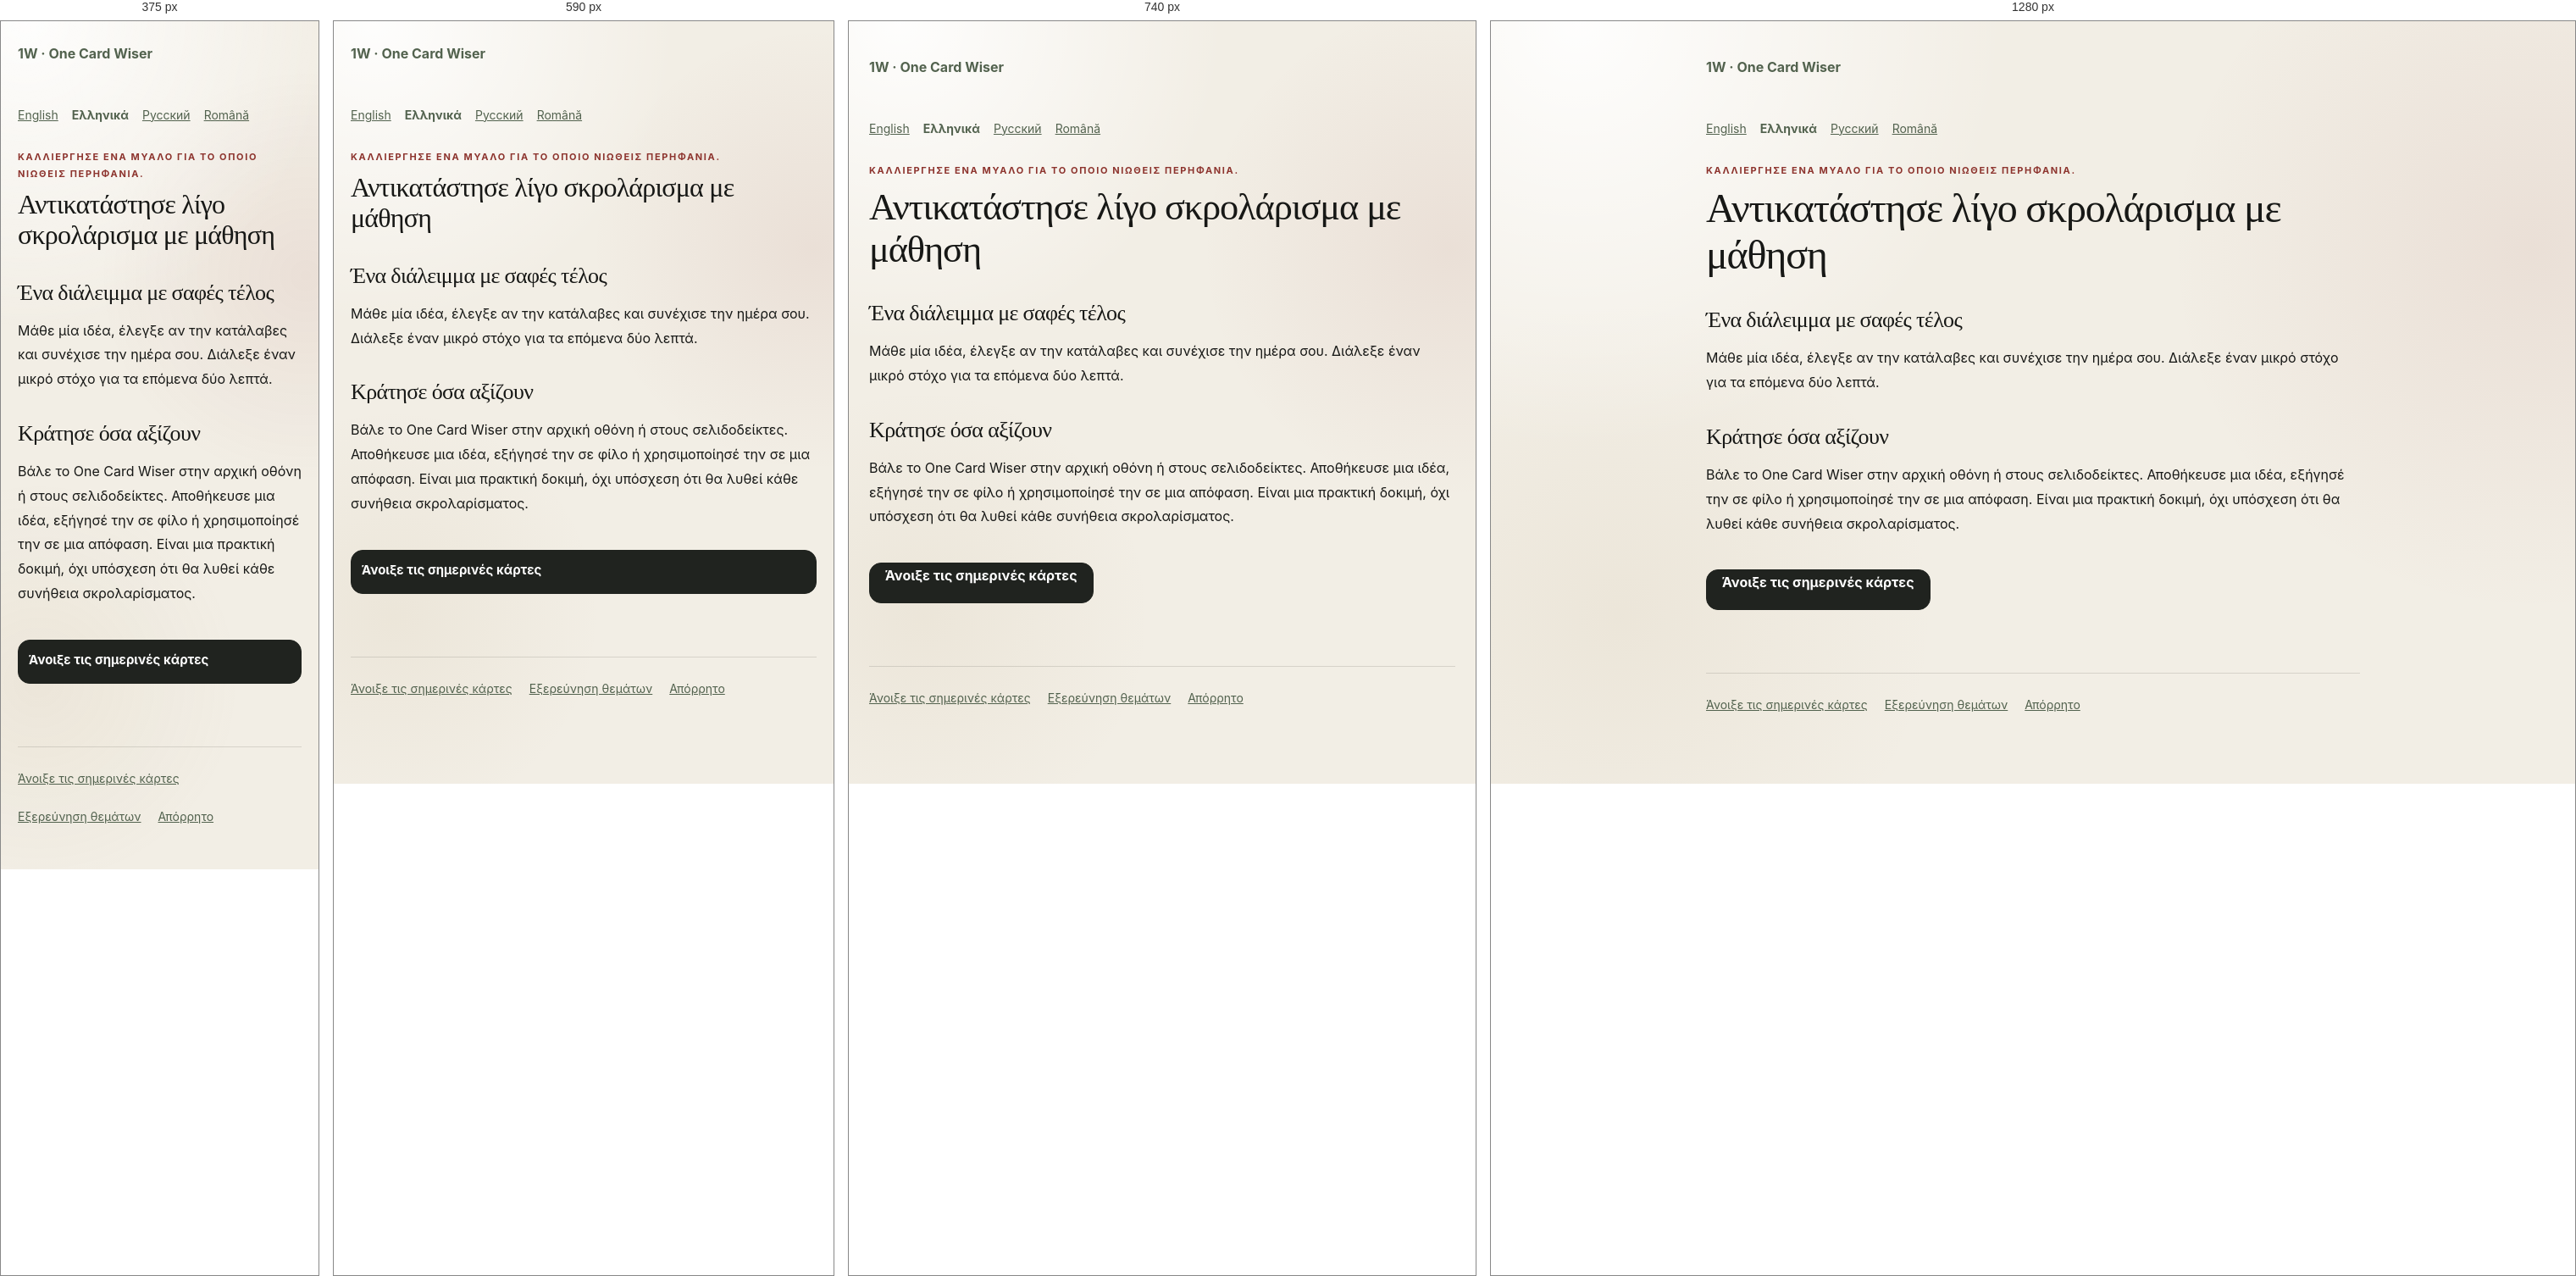
Rendered at 375 px, 590 px, 740 px and 1280 px, left to right.

<!-- file: index.html -->
<!doctype html><html lang="el"><head><meta charset="utf-8"><meta name="viewport" content="width=device-width,initial-scale=1"><title>Αντικατάστησε λίγο σκρολάρισμα με μάθηση | One Card Wiser</title><meta name="description" content="Μάθε μία ιδέα, έλεγξε αν την κατάλαβες και συνέχισε την ημέρα σου. Διάλεξε έναν μικρό στόχο για τα επόμενα δύο λεπτά."><link rel="canonical" href="https://onecardwiser.com/el/stop-doomscrolling/"><link rel="alternate" hreflang="en" href="https://onecardwiser.com/stop-doomscrolling/"><link rel="alternate" hreflang="el" href="https://onecardwiser.com/el/stop-doomscrolling/"><link rel="alternate" hreflang="ru" href="https://onecardwiser.com/ru/stop-doomscrolling/"><link rel="alternate" hreflang="ro" href="https://onecardwiser.com/ro/stop-doomscrolling/"><link rel="stylesheet" href="/styles.css?v=20261012-2"><link rel="icon" href="/logo-mark.svg"><meta property="og:title" content="Αντικατάστησε λίγο σκρολάρισμα με μάθηση"><meta property="og:description" content="Μάθε μία ιδέα, έλεγξε αν την κατάλαβες και συνέχισε την ημέρα σου. Διάλεξε έναν μικρό στόχο για τα επόμενα δύο λεπτά."><meta property="og:url" content="https://onecardwiser.com/el/stop-doomscrolling/"><meta property="og:image" content="https://onecardwiser.com/social-preview.png"><meta name="twitter:card" content="summary_large_image"></head><body><main class="public-page"><a class="public-brand" href="/?lang=el">1W · One Card Wiser</a><nav class="public-languages" aria-label="Language"><a lang="en" href="/stop-doomscrolling/">English</a><a lang="el" href="/el/stop-doomscrolling/" aria-current="page">Ελληνικά</a><a lang="ru" href="/ru/stop-doomscrolling/">Русский</a><a lang="ro" href="/ro/stop-doomscrolling/">Română</a></nav><p class="eyebrow">Καλλιέργησε ένα μυαλό για το οποίο νιώθεις περηφάνια.</p><h1>Αντικατάστησε λίγο σκρολάρισμα με μάθηση</h1><h2>Ένα διάλειμμα με σαφές τέλος</h2><p>Μάθε μία ιδέα, έλεγξε αν την κατάλαβες και συνέχισε την ημέρα σου. Διάλεξε έναν μικρό στόχο για τα επόμενα δύο λεπτά.</p><h2>Κράτησε όσα αξίζουν</h2><p>Βάλε το One Card Wiser στην αρχική οθόνη ή στους σελιδοδείκτες. Αποθήκευσε μια ιδέα, εξήγησέ την σε φίλο ή χρησιμοποίησέ την σε μια απόφαση. Είναι μια πρακτική δοκιμή, όχι υπόσχεση ότι θα λυθεί κάθε συνήθεια σκρολαρίσματος.</p><a class="primary-button public-cta" href="/?lang=el">Άνοιξε τις σημερινές κάρτες</a><footer><a href="/?lang=el">Άνοιξε τις σημερινές κάρτες</a><a href="/el/topics/">Εξερεύνηση θεμάτων</a><a href="/el/privacy/">Απόρρητο</a></footer></main></body></html>

/* @media block from styles.css */
@media (max-width: 640px) {
  .app-shell { padding-inline: 16px; }
  .topbar { padding-top: 16px; }
  .intro-row, .section-heading { align-items: flex-start; margin-top: 22px; }
  .streak-pill, .count-label { margin-top: 3px; }
  .daily-progress { grid-template-columns: 1fr; gap: 12px; padding: 14px 15px; }
  .daily-progress div:first-child { display: grid; grid-template-columns: auto 1fr; gap: 1px 12px; }
  .daily-progress #daily-progress-message { max-width: none; }
  .daily-deck { grid-template-columns: 1fr; }
  .daily-topic-card { min-height: 255px; padding: 21px; }
  .daily-symbol { margin-bottom: 20px; }
  .daily-topic-card > strong { font-size: 25px; }
  .card-inner { padding: 28px 22px 24px; }
  .card-topline { margin-bottom: 22px; }
  .why-row { grid-template-columns: 1fr; gap: 17px; }
  .card-actions { flex-direction: column; }
  .primary-button, .secondary-button { width: 100%; }
  .library-grid { grid-template-columns: 1fr; }
  .mini-card { min-height: 188px; }
  .discovery-bar { align-items: stretch; flex-direction: column; }
  .discovery-bar .primary-button { width: 100%; }
  .sheet-dialog { position: fixed; inset: auto 12px 12px; width: auto; margin: 0; border-radius: 26px; }
  .sheet-handle { display: block; }
  .topic-options { grid-template-columns: 1fr; max-height: 52vh; overflow-y: auto; padding-right: 3px; }
  .nav-item { flex-direction: column; gap: 3px; padding: 8px 4px; }
}

/* @media block from styles.css */
@media (min-width: 641px) and (max-width: 840px) {
  .daily-deck { grid-template-columns: 1fr; }
  .daily-topic-card { min-height: 240px; }
}

/* @media block from styles.css */
@media(max-width:540px){.topbar .brand{flex-basis:calc(100% - 60px);order:0}.topbar #settings-button{order:1}.topbar .language-picker{order:2;flex-basis:100%}.intro-row{flex-wrap:wrap;gap:12px}.streak-pill{max-width:100%;white-space:normal}}

/* @media block from styles.css */
@media(max-width:640px){
  .app-shell { padding:0 16px calc(110px + env(safe-area-inset-bottom)); }
  .topbar { display:grid; grid-template-columns:minmax(0,1fr) auto; gap:10px; padding:14px 0; }
  .topbar .brand { order:0; min-width:0; gap:9px; }
  .brand-mark { flex:none; width:36px; height:36px; line-height:36px; }
  .brand strong { font-size:17px; }
  .brand small { font-size:11px; line-height:1.4; max-width:240px; }
  .topbar #settings-button { order:1; width:44px; height:44px; }
  .topbar .language-picker { order:2; grid-column:1/-1; justify-content:flex-end; font-size:14px; }
  .language-picker select { font-size:16px; min-height:44px; }
  .intro-row,.section-heading { gap:10px; margin:16px 0; flex-wrap:wrap; }
  h1 { font-size:32px; line-height:1.12; overflow-wrap:anywhere; }
  .streak-pill { font-size:12px; padding:6px 10px; }
  .weekly-progress { line-height:1.5; margin:0 0 14px; }
  .daily-deck { gap:12px; }
  .daily-topic-card { min-height:0; padding:18px; display:grid; grid-template-columns:minmax(0,1fr) auto; gap:8px 12px; border-radius:20px; }
  .daily-symbol { display:none; }
  .daily-card-number { position:static; grid-column:2; grid-row:1; align-self:center; }
  .daily-topic-card .topic-tag { grid-column:1; grid-row:1; justify-self:start; margin:0; font-size:10px; max-width:100%; }
  .daily-topic-card > strong { grid-column:1/-1; max-width:none; font-size:24px; line-height:1.2; }
  .daily-card-hook { grid-column:1/-1; margin:0; font-size:15px!important; line-height:1.5; }
  .daily-card-action { grid-column:1/-1; margin:4px 0 0; font-size:14px!important; }
  .daily-topic-card:hover { transform:none; }
  .daily-progress { gap:10px; }
  .daily-progress #daily-progress-message { font-size:14px; }
  .bottom-nav { width:100%; bottom:0; padding:8px 8px calc(8px + env(safe-area-inset-bottom)); border-radius:18px 18px 0 0; }
  .nav-item { min-height:52px; font-size:11px; line-height:1.2; }
  .nav-item svg { width:20px; height:20px; flex:none; }
  .card-dialog { position:fixed; inset:0; margin:0; width:100%; max-width:100%; height:100dvh; max-height:100dvh; border-radius:0; }
  .dialog-content { height:100%; max-height:100%; overflow-y:auto; overscroll-behavior:contain; -webkit-overflow-scrolling:touch; }
  .reader-toolbar { padding:calc(8px + env(safe-area-inset-top)) 16px 8px; }
  .card-inner { padding:22px 20px calc(28px + env(safe-area-inset-bottom)); }
  .card-title { font-size:32px; line-height:1.12; }
  .card-topline { flex-wrap:wrap; gap:8px; margin-bottom:18px; }
  .card-hook,.concept-box p,.why-row p { font-size:17px; line-height:1.65; }
  .concept-box { padding:16px; }
  .quiz-box { padding:16px; }
  .quiz-heading { flex-wrap:wrap; gap:5px; }
  .quiz-option { min-height:52px; padding:14px; font-size:16px; line-height:1.5; }
  .quiz-question { font-size:21px; line-height:1.45; }
  .quiz-feedback p { font-size:15px; line-height:1.6; }
  .quiz-feedback button { min-height:44px; font-size:15px; }
  .card-actions { display:grid; grid-template-columns:1fr 1fr; gap:10px; }
  .card-actions .primary-button { grid-column:1/-1; }
  .primary-button,.secondary-button { min-height:52px; padding:12px; line-height:1.4; font-size:15px; }
  .filter-button { min-height:44px; font-size:15px; }
  .mini-card { min-height:0; padding:18px; }
  .mini-card h3 { font-size:25px; line-height:1.25; margin:14px 0 8px; }
  .mini-card p { font-size:16px; line-height:1.55; }
  .mini-meta { flex-wrap:wrap; gap:8px; font-size:13px; }
  .site-tools { gap:8px 16px; }
  .site-tools a,.text-button { display:inline-flex; align-items:center; min-height:44px; line-height:1.4; }
  .sheet-dialog { inset:0; width:100%; height:100dvh; max-height:100dvh; margin:0; padding:calc(20px + env(safe-area-inset-top)) 20px calc(20px + env(safe-area-inset-bottom)); border-radius:0; overflow-y:auto; }
  .sheet-handle { display:none; }
  .topic-options { max-height:none; overflow:visible; }
  #topic-form > .primary-button { position:sticky; bottom:0; box-shadow:0 -10px 20px var(--card); }
  .topic-choice { padding:15px; min-height:70px; }
  .topic-symbol,.topic-check { flex:none; }
  .topic-copy { min-width:0; }
  .toast { bottom:calc(90px + env(safe-area-inset-bottom)); }
  .public-page { padding:24px 20px 50px; }
}

/* @media block from styles.css */
@media(max-width:640px){.sheet-dialog{max-width:100%}.source-link{min-height:44px;align-items:center;overflow-wrap:anywhere}.source-attribution{font-size:13px;line-height:1.6}}

/* @media block from styles.css */
@media(max-width:640px){.topbar{padding-top:calc(14px + env(safe-area-inset-top))}}

/* @media block from styles.css */
@media(max-width:640px){
  .topbar { grid-template-columns:minmax(0,1fr) auto auto; gap:8px; padding-bottom:8px; }
  .topbar .language-picker { order:1; grid-column:auto; }
  .topbar .language-picker > span { display:none; }
  .topbar .language-picker select { width:104px; max-width:104px; padding:8px 5px; font-size:16px; }
  .topbar #settings-button { order:2; }
  .topbar .brand { gap:7px; }
  .topbar .brand strong { font-size:15px; }
  .topbar .brand small { display:none; }
  .brand-mark { width:30px; height:30px; line-height:30px; }
  .intro-row { margin:12px 0 14px; }
  .intro-row h1 { font-size:29px; }
  .daily-progress { padding:12px 14px; gap:8px; border-radius:16px; box-shadow:none; }
  .daily-progress #daily-progress-label { font-size:24px; }
  .daily-progress #daily-progress-message { font:14px/1.4 Inter,ui-sans-serif,system-ui,sans-serif; }
  .daily-progress .progress-track { height:5px; }
  .welcome-panel,.session-complete { padding:20px; margin:10px 0 20px; border-radius:20px; }
  .welcome-panel h2,.session-complete h2 { font-size:30px; }
  .welcome-actions { display:grid; grid-template-columns:1fr; }
  .daily-topic-card > strong { font-size:23px; }
  .week-summary { margin:14px 0 8px; }
  .feedback-heading { position:sticky; top:0; z-index:3; background:var(--card); padding-bottom:10px; }
}

/* @media block from styles.css */
@media(max-width:640px){#progress-dialog .feedback-heading{position:sticky;top:0;background:var(--card)}}

/* @media block from styles.css */
@media(max-width:640px){.topbar{grid-template-columns:minmax(0,1fr) auto}.topbar .language-picker{grid-column:2;grid-row:1}.topbar #settings-button.choose-topics-button{grid-column:1/-1;grid-row:2;justify-self:stretch;width:100%;min-height:44px;padding:10px 12px}.topbar .brand strong{font-size:17px}}